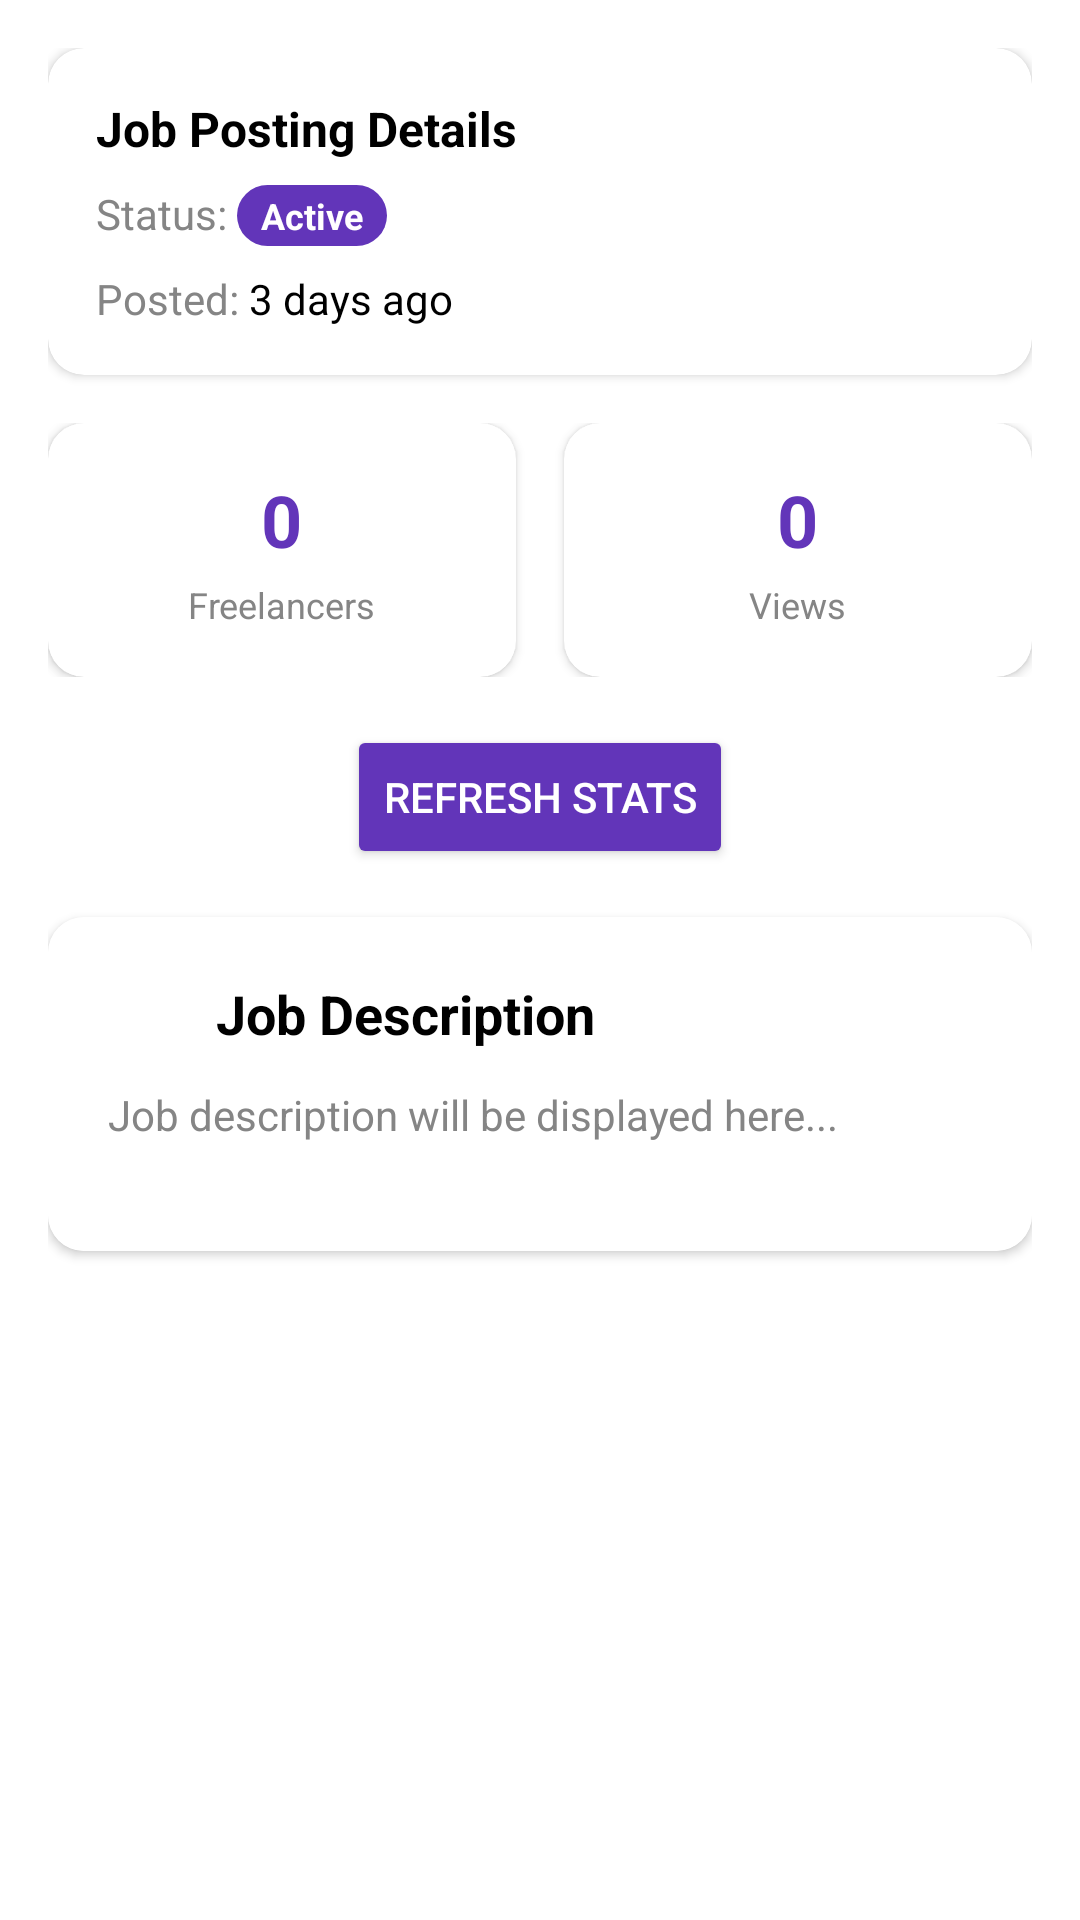

Android layout source for this screen:
<!-- AndroidManifest.xml: application theme Theme.Project196 -->
<!-- res/layout/fragment_about.xml -->
<?xml version="1.0" encoding="utf-8"?>
<ScrollView xmlns:android="http://schemas.android.com/apk/res/android"
    xmlns:app="http://schemas.android.com/apk/res-auto"
    xmlns:tools="http://schemas.android.com/tools"
    android:layout_width="match_parent"
    android:layout_height="match_parent"
    android:background="@color/white"
    android:fillViewport="false"
    android:scrollbars="vertical"
    tools:context=".Fragment.AboutFragment">

<LinearLayout
    android:layout_width="match_parent"
    android:layout_height="wrap_content"
    android:padding="16dp"
    android:paddingBottom="20dp"
    android:orientation="vertical">

        
        <androidx.cardview.widget.CardView
            android:layout_width="match_parent"
            android:layout_height="wrap_content"
            android:layout_marginBottom="16dp"
            app:cardCornerRadius="12dp"
            app:cardElevation="2dp">

            <LinearLayout
                android:layout_width="match_parent"
                android:layout_height="wrap_content"
                android:orientation="vertical"
                android:padding="16dp">

                <TextView
                    android:layout_width="wrap_content"
                    android:layout_height="wrap_content"
                    android:text="Job Posting Details"
                    android:textColor="@color/black"
                    android:textSize="16sp"
                    android:textStyle="bold"
                    android:layout_marginBottom="8dp" />

                <LinearLayout
                    android:layout_width="match_parent"
                    android:layout_height="wrap_content"
                    android:orientation="horizontal"
                    android:layout_marginBottom="8dp">

                    <TextView
                        android:layout_width="wrap_content"
                        android:layout_height="wrap_content"
                        android:text="Status: "
                        android:textColor="@color/darkGrey"
                        android:textSize="14sp" />

                    <TextView
                        android:layout_width="wrap_content"
                        android:layout_height="wrap_content"
                        android:text="Active"
                        android:textColor="@color/white"
                        android:textSize="12sp"
                        android:textStyle="bold"
                        android:background="@drawable/purple_full_corner"
                        android:paddingHorizontal="8dp"
                        android:paddingVertical="2dp" />

                </LinearLayout>

                <LinearLayout
                    android:layout_width="match_parent"
                    android:layout_height="wrap_content"
                    android:orientation="horizontal">

                    <TextView
                        android:layout_width="wrap_content"
                        android:layout_height="wrap_content"
                        android:text="Posted: "
                        android:textColor="@color/darkGrey"
                        android:textSize="14sp" />

                    <TextView
                        android:layout_width="wrap_content"
                        android:layout_height="wrap_content"
                        android:text="3 days ago"
                        android:textColor="@color/black"
                        android:textSize="14sp" />

                </LinearLayout>

            </LinearLayout>

        </androidx.cardview.widget.CardView>

        
        <LinearLayout
            android:layout_width="match_parent"
            android:layout_height="wrap_content"
            android:orientation="horizontal"
            android:layout_marginBottom="16dp">

            <androidx.cardview.widget.CardView
                android:layout_width="0dp"
                android:layout_height="wrap_content"
                android:layout_weight="1"
                android:layout_marginEnd="8dp"
                app:cardCornerRadius="12dp"
                app:cardElevation="2dp">

                <LinearLayout
                    android:layout_width="match_parent"
                    android:layout_height="wrap_content"
                    android:orientation="vertical"
                    android:padding="16dp"
                    android:gravity="center">

                    <TextView
                        android:id="@+id/freelancersCountText"
                        android:layout_width="wrap_content"
                        android:layout_height="wrap_content"
                        android:text="0"
                        android:textColor="@color/purple"
                        android:textSize="24sp"
                        android:textStyle="bold" />

                    <TextView
                        android:layout_width="wrap_content"
                        android:layout_height="wrap_content"
                        android:text="Freelancers"
                        android:textColor="@color/darkGrey"
                        android:textSize="12sp"
                        android:layout_marginTop="4dp" />

                </LinearLayout>

            </androidx.cardview.widget.CardView>

            <androidx.cardview.widget.CardView
                android:layout_width="0dp"
                android:layout_height="wrap_content"
                android:layout_weight="1"
                android:layout_marginStart="8dp"
                app:cardCornerRadius="12dp"
                app:cardElevation="2dp">

                <LinearLayout
                    android:layout_width="match_parent"
                    android:layout_height="wrap_content"
                    android:orientation="vertical"
                    android:padding="16dp"
                    android:gravity="center">

                    <TextView
                        android:id="@+id/viewsCountText"
                        android:layout_width="wrap_content"
                        android:layout_height="wrap_content"
                        android:text="0"
                        android:textColor="@color/purple"
                        android:textSize="24sp"
                        android:textStyle="bold" />

                    <TextView
                        android:layout_width="wrap_content"
                        android:layout_height="wrap_content"
                        android:text="Views"
                        android:textColor="@color/darkGrey"
                        android:textSize="12sp"
                        android:layout_marginTop="4dp" />

                </LinearLayout>

            </androidx.cardview.widget.CardView>

        </LinearLayout>

        
        <Button
            android:id="@+id/refreshStatsButton"
            android:layout_width="wrap_content"
            android:layout_height="wrap_content"
            android:text="Refresh Stats"
            android:layout_gravity="center"
            android:layout_marginBottom="16dp"
            android:backgroundTint="@color/purple"
            android:textColor="@color/white" />

        
        <androidx.cardview.widget.CardView
            android:layout_width="match_parent"
            android:layout_height="wrap_content"
            android:layout_marginBottom="32dp"
            app:cardCornerRadius="12dp"
            app:cardElevation="2dp">

            <LinearLayout
                android:layout_width="match_parent"
                android:layout_height="wrap_content"
                android:orientation="vertical"
                android:padding="20dp"
                android:background="@color/white">

                <LinearLayout
                    android:layout_width="match_parent"
                    android:layout_height="wrap_content"
                    android:orientation="horizontal"
                    android:gravity="center_vertical"
                    android:layout_marginBottom="12dp">

                    <ImageView
                        android:layout_width="24dp"
                        android:layout_height="24dp"
                        android:src="@drawable/job_type"
                        app:tint="@color/purple"
                        android:layout_marginEnd="12dp" />

                    <TextView
                        android:layout_width="wrap_content"
                        android:layout_height="wrap_content"
                        android:text="Job Description"
                        android:textColor="@color/black"
                        android:textSize="18sp"
                        android:textStyle="bold" />

                </LinearLayout>

                <TextView
                    android:id="@+id/jobDescriptionText"
                    android:layout_width="match_parent"
                    android:layout_height="wrap_content"
                    android:text="Job description will be displayed here..."
                    android:textColor="@color/darkGrey"
                    android:textSize="14sp"
                    android:lineSpacingExtra="4dp"
                    android:layout_marginBottom="16dp" />

            </LinearLayout>

        </androidx.cardview.widget.CardView>

        
        <View
            android:layout_width="match_parent"
            android:layout_height="0dp"
            android:layout_weight="1"
            android:minHeight="150dp" />

</LinearLayout>

</ScrollView>
<!-- resources referenced by this layout -->
<resources>
  <color name="black">#FF000000</color>
  <color name="darkGrey">#858585</color>
  <color name="purple">#6235b9</color>
  <color name="white">#FFFFFFFF</color>
  <!-- drawable purple_full_corner (drawable) -->
  <?xml version="1.0" encoding="utf-8"?>
  <selector xmlns:android="http://schemas.android.com/apk/res/android">
  <item>
      <shape android:shape="rectangle">
          <solid android:color="@color/purple"/>
          <corners android:radius="16dp"/>
      </shape>
  </item>
  </selector>
  <style name="Theme.Project196" parent="Base.Theme.Project196" />
  <style name="Base.Theme.Project196" parent="Theme.Material3.DayNight.NoActionBar">
          
          
      </style>
</resources>
